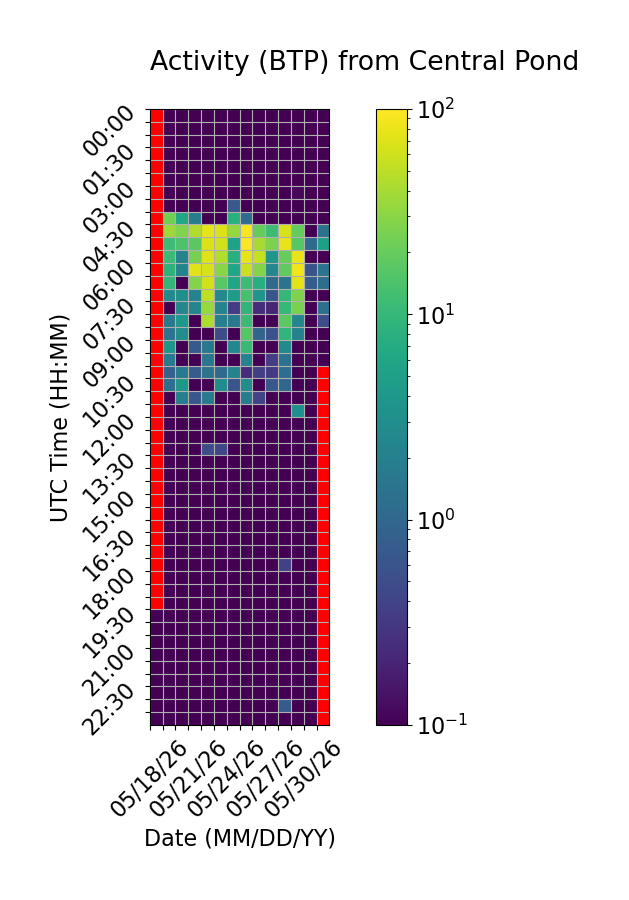

Values plotted in this chart, from the file beside it:
Time (UTC), 05/18/26, 05/19/26, 05/20/26, 05/21/26, 05/22/26, 05/23/26, 05/24/26, 05/25/26, 05/26/26, 05/27/26, 05/28/26, 05/29/26, 05/30/26, 05/31/26
00:00, , 0.0, 0.0, 0.0, 0.0, 0.0, 0.0, 0.0, 0.0, 0.0, 0.0, 0.0, 0.0, 0.0
00:30, , 0.0, 0.0, 0.0, 0.0, 0.0, 0.0, 0.0, 0.0, 0.0, 0.0, 0.0, 0.0, 0.0
01:00, , 0.0, 0.0, 0.0, 0.0, 0.0, 0.0, 0.0, 0.0, 0.0, 0.0, 0.0, 0.0, 0.0
01:30, , 0.0, 0.0, 0.0, 0.0, 0.0, 0.0, 0.0, 0.0, 0.0, 0.0, 0.0, 0.0, 0.0
02:00, , 0.0, 0.0, 0.0, 0.0, 0.0, 0.0, 0.0, 0.0, 0.0, 0.0, 0.0, 0.0, 0.0
02:30, , 0.0, 0.0, 0.0, 0.0, 0.0, 0.0, 0.0, 0.0, 0.0, 0.0, 0.0, 0.0, 0.0
03:00, , 0.0, 0.0, 0.0, 0.0, 0.0, 0.0, 0.0, 0.0, 0.0, 0.0, 0.117, 0.0, 0.0
03:30, , 0.0, 0.0, 0.0, 0.0, 0.0, 0.6804, 0.0, 0.0, 0.0, 0.0, 0.0, 0.0, 0.0
04:00, , 23.15, 6.129, 1.874, 0.0, 0.0, 8.04, 1.132, 0.0, 0.0, 0.0, 0.0, 0.0, 0.0
04:30, , 35.56, 27.06, 44.35, 77.24, 70.31, 33.78, 91.87, 19.39, 11.53, 66.68, 19.76, 0.1001, 1.342
05:00, , 11.33, 13.96, 17.13, 69.61, 62.56, 5.328, 96.44, 40.82, 25.42, 78.78, 16.79, 1.048, 5.012
05:30, , 10.95, 2.17, 24.46, 70.86, 44.83, 7.722, 76.43, 54.48, 3.677, 20.01, 80.42, 0.0, 0.0
06:00, , 8.594, 2.249, 72.56, 65.89, 29.03, 5.886, 57.28, 27.74, 2.432, 18.43, 85.68, 0.5984, 1.384
06:30, , 9.589, 0.0, 27.45, 63.23, 17.15, 5.805, 11.32, 7.557, 1.053, 1.421, 76.13, 0.7518, 1.174
07:00, , 2.692, 3.076, 2.18, 50.94, 2.553, 4.561, 13.5, 3.63, 0.6273, 10.01, 26.27, 0.0, 0.0
07:30, , 0.0, 2.417, 2.379, 34.68, 2.272, 0.3322, 9.201, 0.2464, 0.2096, 10.28, 24.8, 0.0, 1.287
08:00, , 1.694, 3.982, 0.0, 42.9, 1.987, 1.573, 11.17, 0.0, 0.0, 17.42, 2.356, 0.0, 0.5053
08:30, , 1.374, 2.965, 0.05524, 0.1013, 0.4935, 0.0, 16.34, 0.9392, 0.5735, 9.474, 2.076, 0.0, 0.0
09:00, , 3.838, 0.0, 0.713, 1.623, 0.0, 2.539, 10.9, 0.03602, 0.0, 2.599, 0.0, 0.0, 0.0
09:30, , 1.676, 0.0, 0.0, 1.519, 0.0, 0.0, 2.164, 0.0, 0.3514, 1.309, 0.09643, 0.0, 0.0
10:00, , 0.8727, 1.724, 0.7504, 1.43, 1.084, 2.205, 0.239, 0.3751, 0.3242, 1.214, 0.0, 0.0, 
10:30, , 1.258, 3.825, 0.0, 0.0, 2.804, 0.6153, 2.938, 0.0, 0.6748, 0.9729, 0.0, 0.0, 
11:00, , 0.0, 1.952, 0.6762, 1.767, 0.0, 0.0, 1.88, 0.3982, 0.0, 0.0, 0.0, 0.0, 
11:30, , 0.0, 0.0, 0.0, 0.0, 0.0, 0.0, 0.0, 0.0, 0.0, 0.02636, 3.226, 0.0, 
12:00, , 0.0, 0.0, 0.0, 0.0, 0.0, 0.0, 0.0, 0.0, 0.0, 0.0, 0.0, 0.0, 
12:30, , 0.0, 0.0, 0.0, 0.0, 0.0, 0.0, 0.0, 0.0, 0.0, 0.0, 0.0, 0.0, 
13:00, , 0.08082, 0.0, 0.0, 0.5075, 0.4309, 0.0, 0.0, 0.0, 0.0, 0.0, 0.0, 0.0, 
13:30, , 0.0, 0.0, 0.0, 0.0, 0.0, 0.0, 0.0, 0.0, 0.0, 0.0, 0.0, 0.0, 
14:00, , 0.0, 0.0, 0.0, 0.0, 0.0, 0.0, 0.0, 0.0, 0.0, 0.0, 0.0, 0.0, 
14:30, , 0.0, 0.0, 0.0, 0.0, 0.0, 0.0, 0.0, 0.0, 0.0, 0.0, 0.0, 0.0, 
15:00, , 0.0, 0.0, 0.0, 0.0, 0.0, 0.0, 0.0, 0.0, 0.0, 0.0, 0.0, 0.0, 
15:30, , 0.0, 0.0, 0.0, 0.0, 0.0, 0.0, 0.0, 0.0, 0.0, 0.0, 0.0, 0.0, 
16:00, , 0.0, 0.0, 0.0, 0.0, 0.0, 0.0, 0.0, 0.0, 0.0, 0.0, 0.0, 0.0, 
16:30, , 0.0, 0.0, 0.0, 0.0, 0.0, 0.0, 0.0, 0.0, 0.0, 0.0, 0.0, 0.0, 
17:00, , 0.0, 0.0, 0.0, 0.0, 0.0, 0.0, 0.0, 0.0, 0.0, 0.0, 0.0, 0.0, 
17:30, , 0.0, 0.0, 0.0, 0.0, 0.0, 0.0, 0.0, 0.0, 0.0, 0.381, 0.0, 0.0, 
18:00, , 0.0, 0.0, 0.0, 0.0, 0.0, 0.0, 0.0, 0.0, 0.0, 0.0, 0.0, 0.0, 
18:30, , 0.0, 0.0, 0.0, 0.0, 0.0, 0.0, 0.0, 0.0, 0.0, 0.0, 0.0, 0.0, 
19:00, , 0.0, 0.0, 0.0, 0.0, 0.0, 0.0, 0.0, 0.0, 0.0, 0.0, 0.0, 0.0, 
19:30, 0.0, 0.0, 0.0, 0.0, 0.0, 0.0, 0.0, 0.0, 0.0, 0.0, 0.0, 0.0, 0.0, 
20:00, 0.0, 0.0, 0.0, 0.0, 0.0, 0.0, 0.0, 0.0, 0.0, 0.0, 0.0, 0.0, 0.0, 
20:30, 0.0, 0.0, 0.0, 0.0, 0.0, 0.0, 0.0, 0.0, 0.0, 0.0, 0.0, 0.0, 0.0, 
21:00, 0.0, 0.0, 0.0, 0.0, 0.0, 0.0, 0.0, 0.0, 0.0, 0.0, 0.0, 0.0, 0.0, 
21:30, 0.0, 0.0, 0.0, 0.0, 0.0, 0.0, 0.0, 0.0, 0.0, 0.0, 0.0, 0.0, 0.0, 
22:00, 0.0, 0.0, 0.0, 0.0, 0.0, 0.0, 0.0, 0.0, 0.0, 0.0, 0.06004, 0.0, 0.0, 
22:30, 0.0, 0.0, 0.0, 0.0, 0.0, 0.0, 0.0, 0.0, 0.0, 0.0, 0.0, 0.0, 0.0, 
23:00, 0.0, 0.0, 0.0, 0.0, 0.0, 0.0, 0.0, 0.0, 0.0, 0.0, 0.7413, 0.0, 0.0, 
23:30, 0.0, 0.0, 0.0, 0.0, 0.0, 0.0, 0.0, 0.0, 0.0, 0.0, 0.05281, 0.0, 0.0, 
